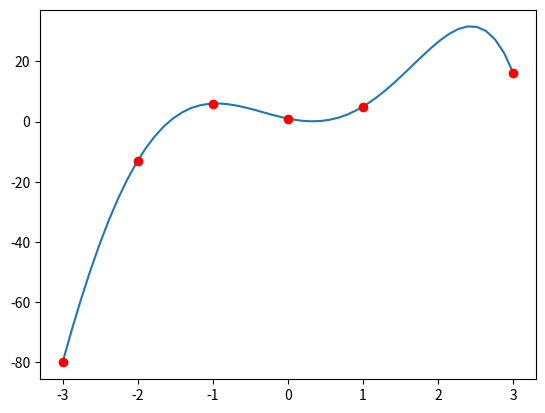

Generate this figure with matplotlib:
# -*- coding: utf-8 -*-

import numpy as np
import matplotlib.pyplot as plt

class Polynomial:
    
    def __init__(self, coefficients):
        '''
        This class implements a polynomial function.
        It takes input the coefficients of a n-order polynomial as a list
        and given m number of inputs X, it returns the corresponding Y.
        
        usage:
        p = Polynomial([a_0, a_1, ..., a_n])
        X = np.linspace(-3, 3, 50, endpoint=True)
        F = p(X)
        plt.plot(X,F)
        '''
        
        self.coefficients = coefficients
    
    def __repr__(self):
        '''
        method to return the canonical string representation 
        of a polynomial.
   
        '''
        return "Polynomial" + str(self.coefficients)
    
    def __call__(self, x):
        '''
        This method calculates the ordinate (Y-axis) given the 
        abscissa (X-axis) of a particular point on the polynomial.
        
        input: x can be a number or a numpy array
        '''
        
        # Initialize return value
        res = 0

        # Calculate the y_i given x_i
        # remember: y_i = f(x_i)
        # y_i = a_0 + a_1 * x_i ^ 1 + a_2 * x_i ^ 2 + ... + a_n * x_i ^ n
        #
        # use a for loop to calculate res
        # your loop might look like this
        for index, coeff in enumerate(self.coefficients):
            res += coeff*(x**index)
        
        return res
    
    def degree(self):
        return len(self.coefficients)
    
    def __str__(self):
        res = ""
        res += str(self.coefficients[0])
        for i in range(1, len(self.coefficients)):
            coeff = self.coefficients[i]
            if coeff < 0:
                res += " - " +  str(-coeff) + "x^" + str(i)
            else:
                res += " + " +  str(coeff) + "x^" + str(i)
        
        return res


def get_coefficients(x, y):
    '''
    Given a set of Xs and Ys, this function tries to form a 
    Vandermonde matrix. It then uses np.linalg.pinv to find the
    inverse of the matrix to calculate the coefficients of the 
    n-order polynomial to fit the given data points.
    
    usage:
    x = np.array([0,1,2])
    y = np.array([0,1,4])
    coefficients = get_coefficients(x, y) # array([-0.,  0.,  1.])
                                          # y = f(x) = 0 + 0 + x^2
    '''

    # Get length
    length = len(x)
    
    # Create (len X len) matrix
    coeff = np.zeros((length, length))
    
    # Populate the matrix
    
    # a_0 + a_1 * x_0 + a_2 * x_0^2 + .. a_n * x_0^n = y_0
    # a_0 + a_1 * x_1 + a_2 * x_1^2 + .. a_n * x_1^n = y_1
    # a_0 + a_1 * x_2 + a_2 * x_2^2 + .. a_n * x_2^n = y_2
    # .. .. ..
    # a_0 + a_1 * x_(n-1) + a_2 * x_(n-1)^2 + .. a_n * x_(n-1)^n = y_(n-1)
    
    # |1  x_0     x_0^2     ... x_0^n    | |a_0|   |  y_0  |
    # |1  x_1     x_1^2     ... x_1^n    | |a_1|   |  y_1  |
    # |1  x_2     x_2^2     ... x_2^n    | |a_2| = |  y_2  |
    # | .. ..                            | |...|   |  ...  |
    # |1  x_(n-1) x_(n-1_^2 ... x(n-1)^n | |a_n|   |y_(n-1)|
    
    for i in range(length):
        coeff[:, i] = x**i
    
    # Invert the matrix
    inverse = np.linalg.pinv(coeff)
    
    # calculate the coefficients
    coefficients = np.dot(inverse, y)
    return coefficients


x = np.array([-3.,-2.,-1.,0.,1.,3])
y = np.array([-80.,-13.,6.,1.,5., 16])
coefficients = get_coefficients(x, y)
p = Polynomial(list(coefficients))
X = np.linspace(-3, 3, 50, endpoint=True)
F = p(X)
plt.plot(X,F)
plt.plot(x,y, 'ro')
print(x,y)
print(coefficients)
print(p)
